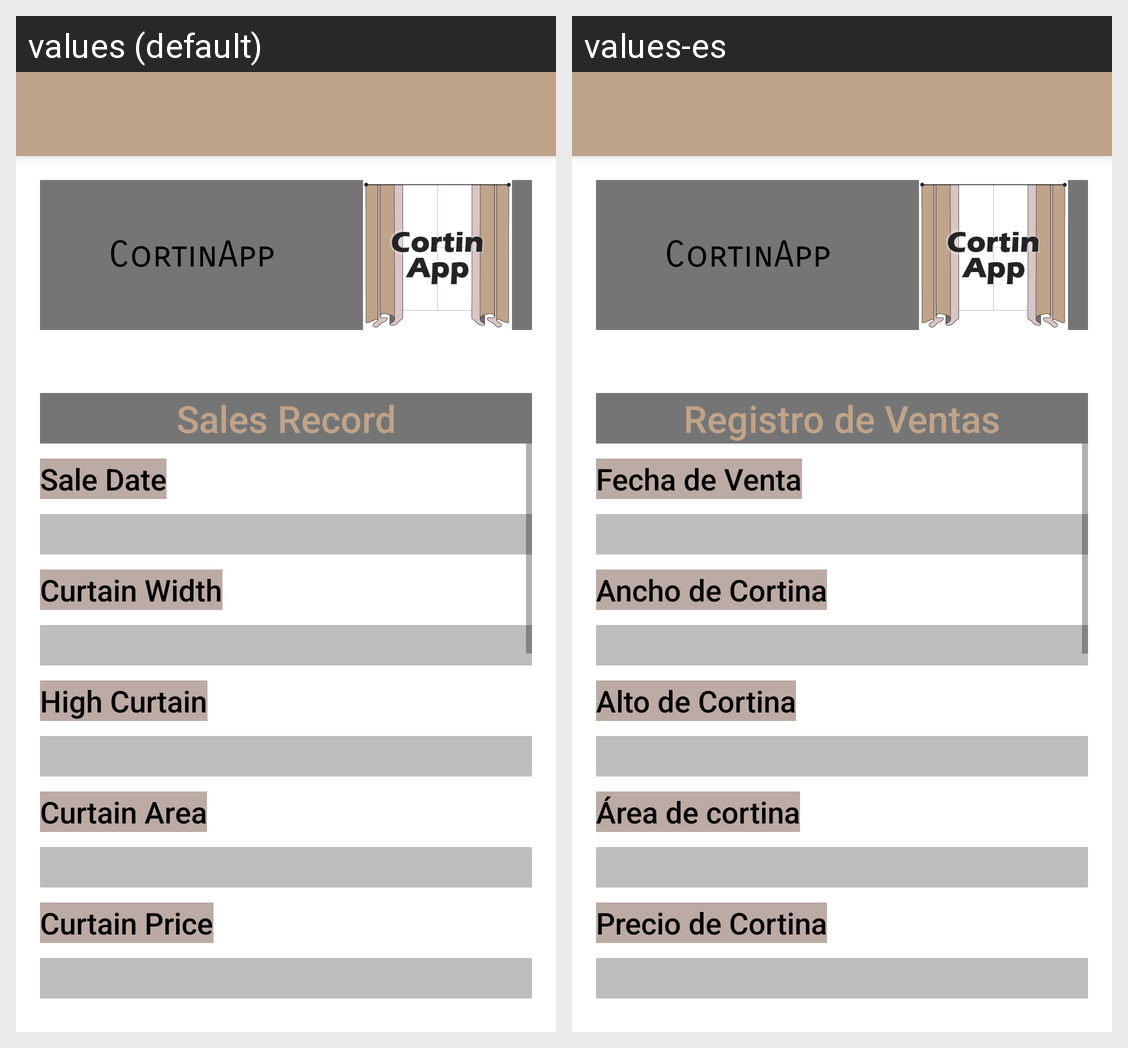

The Android screen above is rendered under two locales of the same app. Produce the string resources it draws, with the default and per-locale values.
Android screen res/layout/activity_ventas.xml rendered under 2 locales, left to right: values (default), values-es. Device: Nexus 5 (rendered at 1080×1920; each locale shown at half size, 540×960, under a caption strip naming it); theme Theme.CortinApp2.
Strings drawn on this screen, with the default value and each locale's value (text and hints the layout hard-codes, and strings that could not be matched under every locale, appear in the picture but are not listed):

app_name
  values: CortinApp
  values-es: CortinApp

text_registroventa
  values: Sales Record
  values-es: Registro de Ventas

text_fechaventa
  values: Sale Date
  values-es: Fecha de Venta

text_ancho
  values: Curtain Width
  values-es: Ancho de Cortina

text_alto
  values: High Curtain
  values-es: Alto de Cortina

text_area
  values: Curtain Area
  values-es: Área de cortina

text_precio
  values: Curtain Price
  values-es: Precio de Cortina
